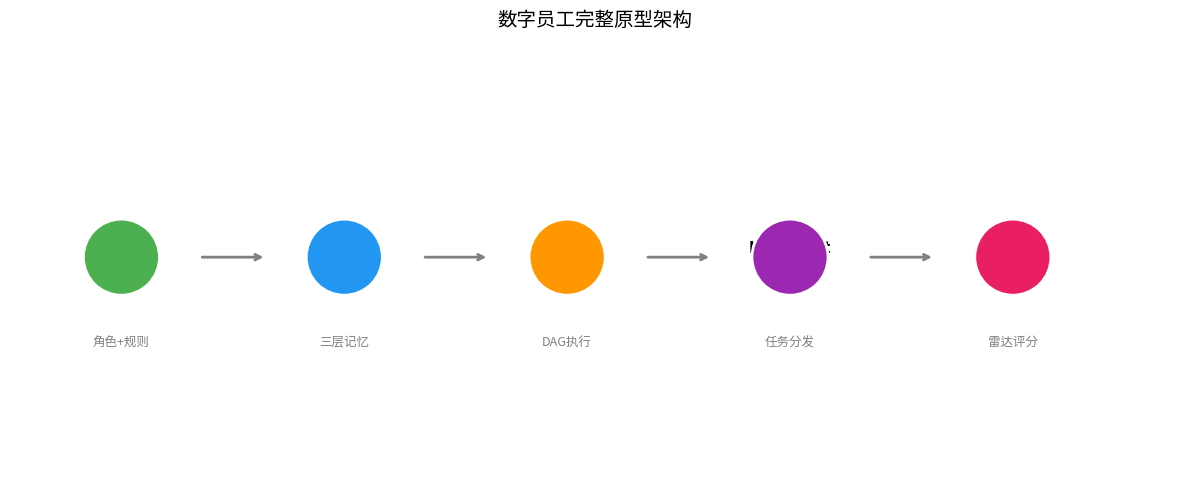

This figure's Python source:
# 配置 matplotlib 中文显示
from matplotlib import font_manager
import matplotlib.pyplot as plt
import numpy as np

font_path = "/usr/share/fonts/opentype/noto/NotoSansCJK-Regular.ttc"
font_manager.fontManager.addfont(font_path)
font_name = font_manager.FontProperties(fname=font_path).get_name()
plt.rcParams["font.family"] = font_name
plt.rcParams["axes.unicode_minus"] = False
print(f"中文字体配置完成: {font_name}")


from dataclasses import dataclass, field
from typing import List
from collections import defaultdict, deque
import time, random

@dataclass
class SoulConfig:
    role: str = "智能客服专员"
    rules: List[str] = field(default_factory=lambda: ["只回答业务相关问题", "不编造数据"])
    output_format: str = "markdown"

@dataclass
class MemoryStore:
    working: list = field(default_factory=list)

    def add_working(self, item):
        if len(self.working) > 5: self.working.pop(0)
        self.working.append(item)

class WorkflowEngine:
    def __init__(self):
        self.tasks = {}
        self.edges = defaultdict(list)

    def add_task(self, name, duration):
        self.tasks[name] = duration

    def add_edge(self, before, after):
        self.edges[before].append(after)

    def run(self):
        in_deg = {n: 0 for n in self.tasks}
        for s, ds in self.edges.items():
            for d in ds:
                if d in in_deg:
                    in_deg[d] += 1
        queue = deque([n for n, d in in_deg.items() if d == 0])
        log = []
        while queue:
            node = queue.popleft()
            dur = self.tasks[node]
            log.append((node, dur))
            for nb in self.edges[node]:
                if nb in in_deg:
                    in_deg[nb] -= 1
                    if in_deg[nb] == 0:
                        queue.append(nb)
        return log

class MultiAgentOrchestrator:
    def __init__(self):
        self.agents = {}
    def add_agent(self, name, skill):
        self.agents[name] = skill
    def dispatch(self, task):
        results = []
        for name, skill in self.agents.items():
            score = max(0, min(10, random.gauss(skill, 1)))
            results.append((name, score))
        return sorted(results, key=lambda x: -x[1])[0]

class QualityEvaluator:
    def evaluate(self):
        return {k: random.uniform(7, 10) for k in ["准确性","完整性","及时性","合规性"]}

print("✅ 五大模块定义完成")

soul = SoulConfig()
memory = MemoryStore()
memory.working = ["用户咨询退款政策", "用户订单号: ORD-20260818"]

wf = WorkflowEngine()
task_list = [("解析意图",0.2), ("检索知识",0.5), ("生成回复",0.8), ("合规检查",0.3), ("发送回复",0.1)]
for name, dur in task_list:
    wf.add_task(name, dur)
wf.add_edge("解析意图", "检索知识")
wf.add_edge("检索知识", "生成回复")
wf.add_edge("生成回复", "合规检查")
wf.add_edge("合规检查", "发送回复")

orch = MultiAgentOrchestrator()
orch.add_agent("意图识别Agent", 8.5)
orch.add_agent("知识检索Agent", 9.0)
orch.add_agent("回复生成Agent", 7.5)
orch.add_agent("合规审核Agent", 8.0)

qa = QualityEvaluator()

print("🚀 开始执行任务：处理用户退款咨询")
print("-" * 50)

for step, dur in wf.run():
    best = orch.dispatch(step)
    msg = "  [%s] 耗时%ss → 分配给 %s (得分:%.1f)" % (step, dur, best[0], best[1])
    print(msg)

print("-" * 50)
scores = qa.evaluate()
print("📊 质量评估:")
for k, v in scores.items():
    print("  %s: %.1f/10" % (k, v))
avg = np.mean(list(scores.values()))
print("")
print("✅ 平均分: %.1f/10" % avg)

fig, ax = plt.subplots(figsize=(12, 5))

modules = ["SOUL\n(身份)", "Memory\n(记忆)", "Workflow\n(工作流)", "MultiAgent\n(协作)", "QA\n(评估)"]
x_pos = [1, 3, 5, 7, 9]
colors = ["#4CAF50", "#2196F3", "#FF9800", "#9C27B0", "#E91E63"]

ax.scatter(x_pos, [1]*5, s=3000, c=colors, zorder=5, edgecolors='white', linewidth=2)
for x, label in zip(x_pos, modules):
    ax.text(x, 1, label, ha='center', va='center', fontsize=11, fontweight='bold')

for i in range(len(x_pos)-1):
    ax.annotate("", xy=(x_pos[i+1]-0.7, 1), xytext=(x_pos[i]+0.7, 1),
                arrowprops=dict(arrowstyle="->", color="gray", lw=2))

ax.set_xlim(0, 10.5); ax.set_ylim(-1, 3); ax.axis('off')
ax.set_title("数字员工完整原型架构", fontsize=14)

descs = ["角色+规则", "三层记忆", "DAG执行", "任务分发", "雷达评分"]
for x, desc in zip(x_pos, descs):
    ax.text(x, 0.2, desc, ha='center', fontsize=9, color='gray')
plt.tight_layout()
plt.show()
